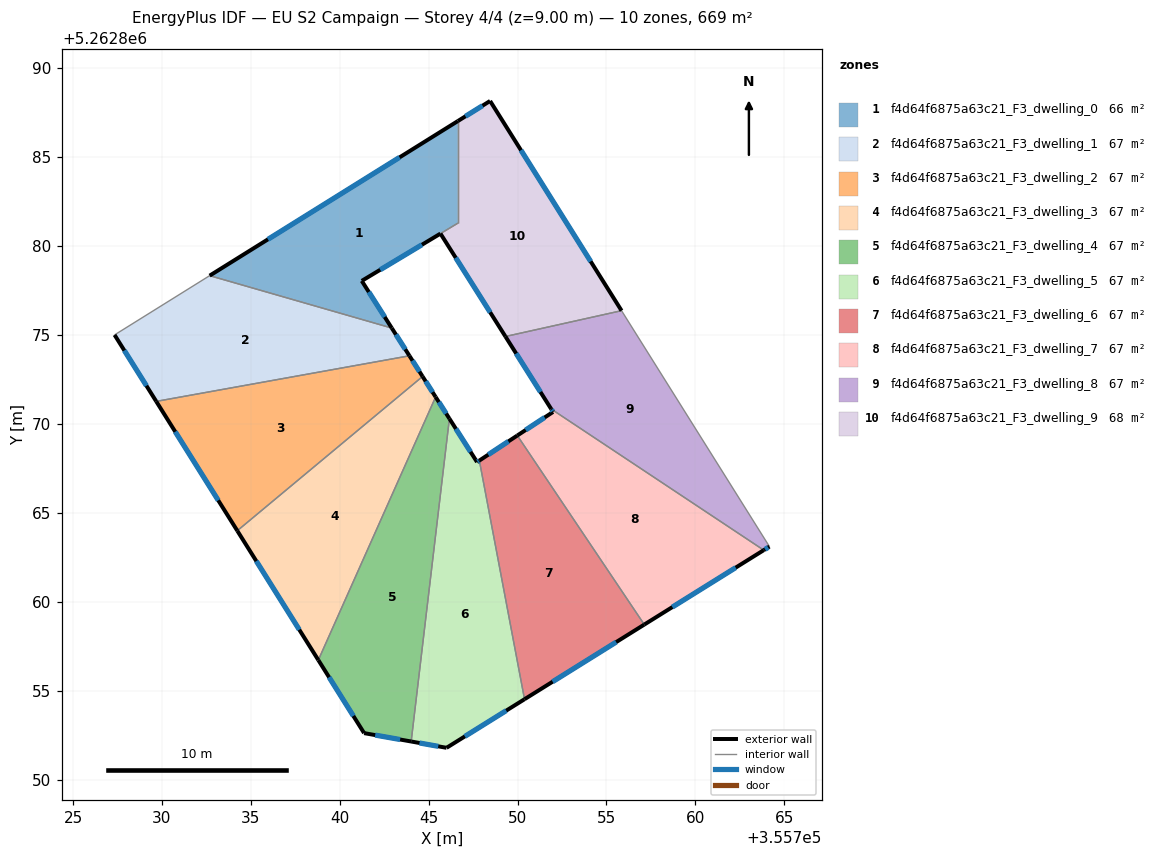
=== STOREY PLAN SPEC (per zone: floor XY polygon, exterior-wall plan segments, windows/doors) ===
zone 1: f4d64f6875a63c21_F3_dwelling_0  (65.9 m²)
  floor: (355746.64, 5262887.04) (355746.64, 5262881.29) (355741.24, 5262878.04) (355742.92, 5262875.39) (355732.68, 5262878.34)
  exterior wall: (355742.92, 5262875.39) – (355741.24, 5262878.04)  [3.1 m]
    window: (355742.53, 5262876.01) – (355741.63, 5262877.42)  [2.7 m²]
  exterior wall: (355746.64, 5262887.04) – (355732.68, 5262878.34)  [16.4 m]
    window: (355743.36, 5262884.99) – (355735.96, 5262880.38)  [13.9 m²]
  exterior wall: (355741.24, 5262878.04) – (355745.66, 5262880.70)  [5.2 m]
    window: (355742.28, 5262878.67) – (355744.62, 5262880.08)  [4.4 m²]
  interior walls: 3
zone 2: f4d64f6875a63c21_F3_dwelling_1  (66.9 m²)
  floor: (355742.92, 5262875.39) (355743.92, 5262873.83) (355729.68, 5262871.27) (355727.33, 5262875.01) (355732.68, 5262878.34)
  exterior wall: (355743.92, 5262873.83) – (355742.92, 5262875.39)  [1.8 m]
    window: (355743.68, 5262874.20) – (355743.16, 5262875.03)  [1.6 m²]
  exterior wall: (355727.33, 5262875.01) – (355729.68, 5262871.27)  [4.4 m]
    window: (355727.88, 5262874.13) – (355729.13, 5262872.15)  [3.7 m²]
  interior walls: 3
zone 3: f4d64f6875a63c21_F3_dwelling_2  (66.9 m²)
  floor: (355743.92, 5262873.83) (355744.66, 5262872.67) (355734.24, 5262863.99) (355729.68, 5262871.27)
  exterior wall: (355744.66, 5262872.67) – (355743.92, 5262873.83)  [1.4 m]
    window: (355744.48, 5262872.94) – (355744.09, 5262873.56)  [1.2 m²]
  exterior wall: (355729.68, 5262871.27) – (355734.24, 5262863.99)  [8.6 m]
    window: (355730.75, 5262869.56) – (355733.17, 5262865.70)  [7.2 m²]
  interior walls: 2
zone 4: f4d64f6875a63c21_F3_dwelling_3  (66.9 m²)
  floor: (355744.66, 5262872.67) (355745.39, 5262871.52) (355738.79, 5262856.72) (355734.24, 5262863.99)
  exterior wall: (355745.39, 5262871.52) – (355744.66, 5262872.67)  [1.4 m]
    window: (355745.22, 5262871.79) – (355744.83, 5262872.40)  [1.2 m²]
  exterior wall: (355734.24, 5262863.99) – (355738.79, 5262856.72)  [8.6 m]
    window: (355735.31, 5262862.28) – (355737.72, 5262858.43)  [7.2 m²]
  interior walls: 2
zone 5: f4d64f6875a63c21_F3_dwelling_4  (66.9 m²)
  floor: (355745.39, 5262871.52) (355746.17, 5262870.30) (355744.02, 5262852.14) (355741.37, 5262852.61) (355738.79, 5262856.72)
  exterior wall: (355746.17, 5262870.30) – (355745.39, 5262871.52)  [1.4 m]
    window: (355745.98, 5262870.58) – (355745.57, 5262871.23)  [1.2 m²]
  exterior wall: (355741.37, 5262852.61) – (355744.02, 5262852.14)  [2.7 m]
    window: (355741.99, 5262852.50) – (355743.39, 5262852.25)  [2.3 m²]
  exterior wall: (355738.79, 5262856.72) – (355741.37, 5262852.61)  [4.8 m]
    window: (355739.40, 5262855.75) – (355740.76, 5262853.57)  [4.1 m²]
  interior walls: 2
zone 6: f4d64f6875a63c21_F3_dwelling_5  (66.9 m²)
  floor: (355747.85, 5262867.94) (355750.39, 5262854.52) (355746.01, 5262851.78) (355744.02, 5262852.14) (355746.17, 5262870.30) (355747.72, 5262867.86)
  exterior wall: (355747.72, 5262867.86) – (355746.17, 5262870.30)  [2.9 m]
    window: (355747.36, 5262868.43) – (355746.53, 5262869.72)  [2.4 m²]
  exterior wall: (355747.85, 5262867.94) – (355747.72, 5262867.86)  [0.2 m]
    window: (355747.82, 5262867.92) – (355747.75, 5262867.87)  [0.1 m²]
  exterior wall: (355746.01, 5262851.78) – (355750.39, 5262854.52)  [5.2 m]
    window: (355747.04, 5262852.43) – (355749.36, 5262853.87)  [4.4 m²]
  exterior wall: (355744.02, 5262852.14) – (355746.01, 5262851.78)  [2.0 m]
    window: (355744.48, 5262852.06) – (355745.54, 5262851.87)  [1.7 m²]
  interior walls: 2
zone 7: f4d64f6875a63c21_F3_dwelling_6  (66.9 m²)
  floor: (355749.98, 5262869.35) (355757.13, 5262858.71) (355750.39, 5262854.52) (355747.85, 5262867.94)
  exterior wall: (355749.98, 5262869.35) – (355747.85, 5262867.94)  [2.6 m]
    window: (355749.48, 5262869.02) – (355748.35, 5262868.27)  [2.2 m²]
  exterior wall: (355750.39, 5262854.52) – (355757.13, 5262858.71)  [7.9 m]
    window: (355751.97, 5262855.50) – (355755.55, 5262857.73)  [6.7 m²]
  interior walls: 2
zone 8: f4d64f6875a63c21_F3_dwelling_7  (66.9 m²)
  floor: (355763.85, 5262862.90) (355757.13, 5262858.71) (355749.98, 5262869.35) (355751.99, 5262870.67) (355751.89, 5262870.84)
  exterior wall: (355751.99, 5262870.67) – (355749.98, 5262869.35)  [2.4 m]
    window: (355751.52, 5262870.36) – (355750.46, 5262869.66)  [2.0 m²]
  exterior wall: (355751.89, 5262870.84) – (355751.99, 5262870.67)  [0.2 m]
    window: (355751.92, 5262870.80) – (355751.97, 5262870.71)  [0.2 m²]
  exterior wall: (355757.13, 5262858.71) – (355763.85, 5262862.90)  [7.9 m]
    window: (355758.70, 5262859.70) – (355762.27, 5262861.92)  [6.7 m²]
  interior walls: 2
zone 9: f4d64f6875a63c21_F3_dwelling_8  (66.9 m²)
  floor: (355755.85, 5262876.37) (355764.17, 5262863.10) (355763.85, 5262862.90) (355751.89, 5262870.84) (355749.32, 5262874.92)
  exterior wall: (355749.32, 5262874.92) – (355751.89, 5262870.84)  [4.8 m]
    window: (355749.92, 5262873.96) – (355751.29, 5262871.80)  [4.1 m²]
  exterior wall: (355763.85, 5262862.90) – (355764.17, 5262863.10)  [0.4 m]
    window: (355763.92, 5262862.95) – (355764.09, 5262863.05)  [0.3 m²]
  interior walls: 3
zone 10: f4d64f6875a63c21_F3_dwelling_9  (68.0 m²)
  floor: (355748.45, 5262888.16) (355755.85, 5262876.37) (355749.32, 5262874.92) (355745.66, 5262880.70) (355746.64, 5262881.29) (355746.64, 5262887.04)
  exterior wall: (355748.46, 5262888.16) – (355746.64, 5262887.04)  [2.1 m]
    window: (355748.03, 5262887.90) – (355747.07, 5262887.30)  [1.8 m²]
  exterior wall: (355755.85, 5262876.37) – (355748.46, 5262888.16)  [13.9 m]
    window: (355754.11, 5262879.14) – (355750.19, 5262885.39)  [11.7 m²]
  exterior wall: (355745.66, 5262880.70) – (355749.32, 5262874.92)  [6.8 m]
    window: (355746.52, 5262879.35) – (355748.46, 5262876.28)  [5.8 m²]
  interior walls: 3

=== DERIVED (storey summary) ===
Building: EU S2 Campaign
Storey: 4 of 4  (floor level z = 9.00 m)
Storey gross floor area: 669.1 m²
Zones on this storey: 10
  - f4d64f6875a63c21_F3_dwelling_0: floor 65.9 m²; exterior wall 24.8 m (74.3 m²); 3 window(s) 20.9 m²; WWR 28.1%
  - f4d64f6875a63c21_F3_dwelling_1: floor 66.9 m²; exterior wall 6.3 m (18.8 m²); 2 window(s) 5.3 m²; WWR 28.1%
  - f4d64f6875a63c21_F3_dwelling_2: floor 66.9 m²; exterior wall 10.0 m (29.9 m²); 2 window(s) 8.4 m²; WWR 28.1%
  - f4d64f6875a63c21_F3_dwelling_3: floor 66.9 m²; exterior wall 10.0 m (29.9 m²); 2 window(s) 8.4 m²; WWR 28.1%
  - f4d64f6875a63c21_F3_dwelling_4: floor 66.9 m²; exterior wall 9.0 m (26.9 m²); 3 window(s) 7.6 m²; WWR 28.1%
  - f4d64f6875a63c21_F3_dwelling_5: floor 66.9 m²; exterior wall 10.2 m (30.7 m²); 4 window(s) 8.6 m²; WWR 28.1%
  - f4d64f6875a63c21_F3_dwelling_6: floor 66.9 m²; exterior wall 10.5 m (31.5 m²); 2 window(s) 8.9 m²; WWR 28.1%
  - f4d64f6875a63c21_F3_dwelling_7: floor 66.9 m²; exterior wall 10.5 m (31.6 m²); 3 window(s) 8.9 m²; WWR 28.1%
  - f4d64f6875a63c21_F3_dwelling_8: floor 66.9 m²; exterior wall 5.2 m (15.6 m²); 2 window(s) 4.4 m²; WWR 28.1%
  - f4d64f6875a63c21_F3_dwelling_9: floor 68.0 m²; exterior wall 22.9 m (68.7 m²); 3 window(s) 19.3 m²; WWR 28.1%
Zone adjacency (shared interzone walls):
  - f4d64f6875a63c21_F3_dwelling_0 ↔ f4d64f6875a63c21_F3_dwelling_1
  - f4d64f6875a63c21_F3_dwelling_0 ↔ f4d64f6875a63c21_F3_dwelling_9
  - f4d64f6875a63c21_F3_dwelling_1 ↔ f4d64f6875a63c21_F3_dwelling_2
  - f4d64f6875a63c21_F3_dwelling_2 ↔ f4d64f6875a63c21_F3_dwelling_3
  - f4d64f6875a63c21_F3_dwelling_3 ↔ f4d64f6875a63c21_F3_dwelling_4
  - f4d64f6875a63c21_F3_dwelling_4 ↔ f4d64f6875a63c21_F3_dwelling_5
  - f4d64f6875a63c21_F3_dwelling_5 ↔ f4d64f6875a63c21_F3_dwelling_6
  - f4d64f6875a63c21_F3_dwelling_6 ↔ f4d64f6875a63c21_F3_dwelling_7
  - f4d64f6875a63c21_F3_dwelling_7 ↔ f4d64f6875a63c21_F3_dwelling_8
  - f4d64f6875a63c21_F3_dwelling_8 ↔ f4d64f6875a63c21_F3_dwelling_9